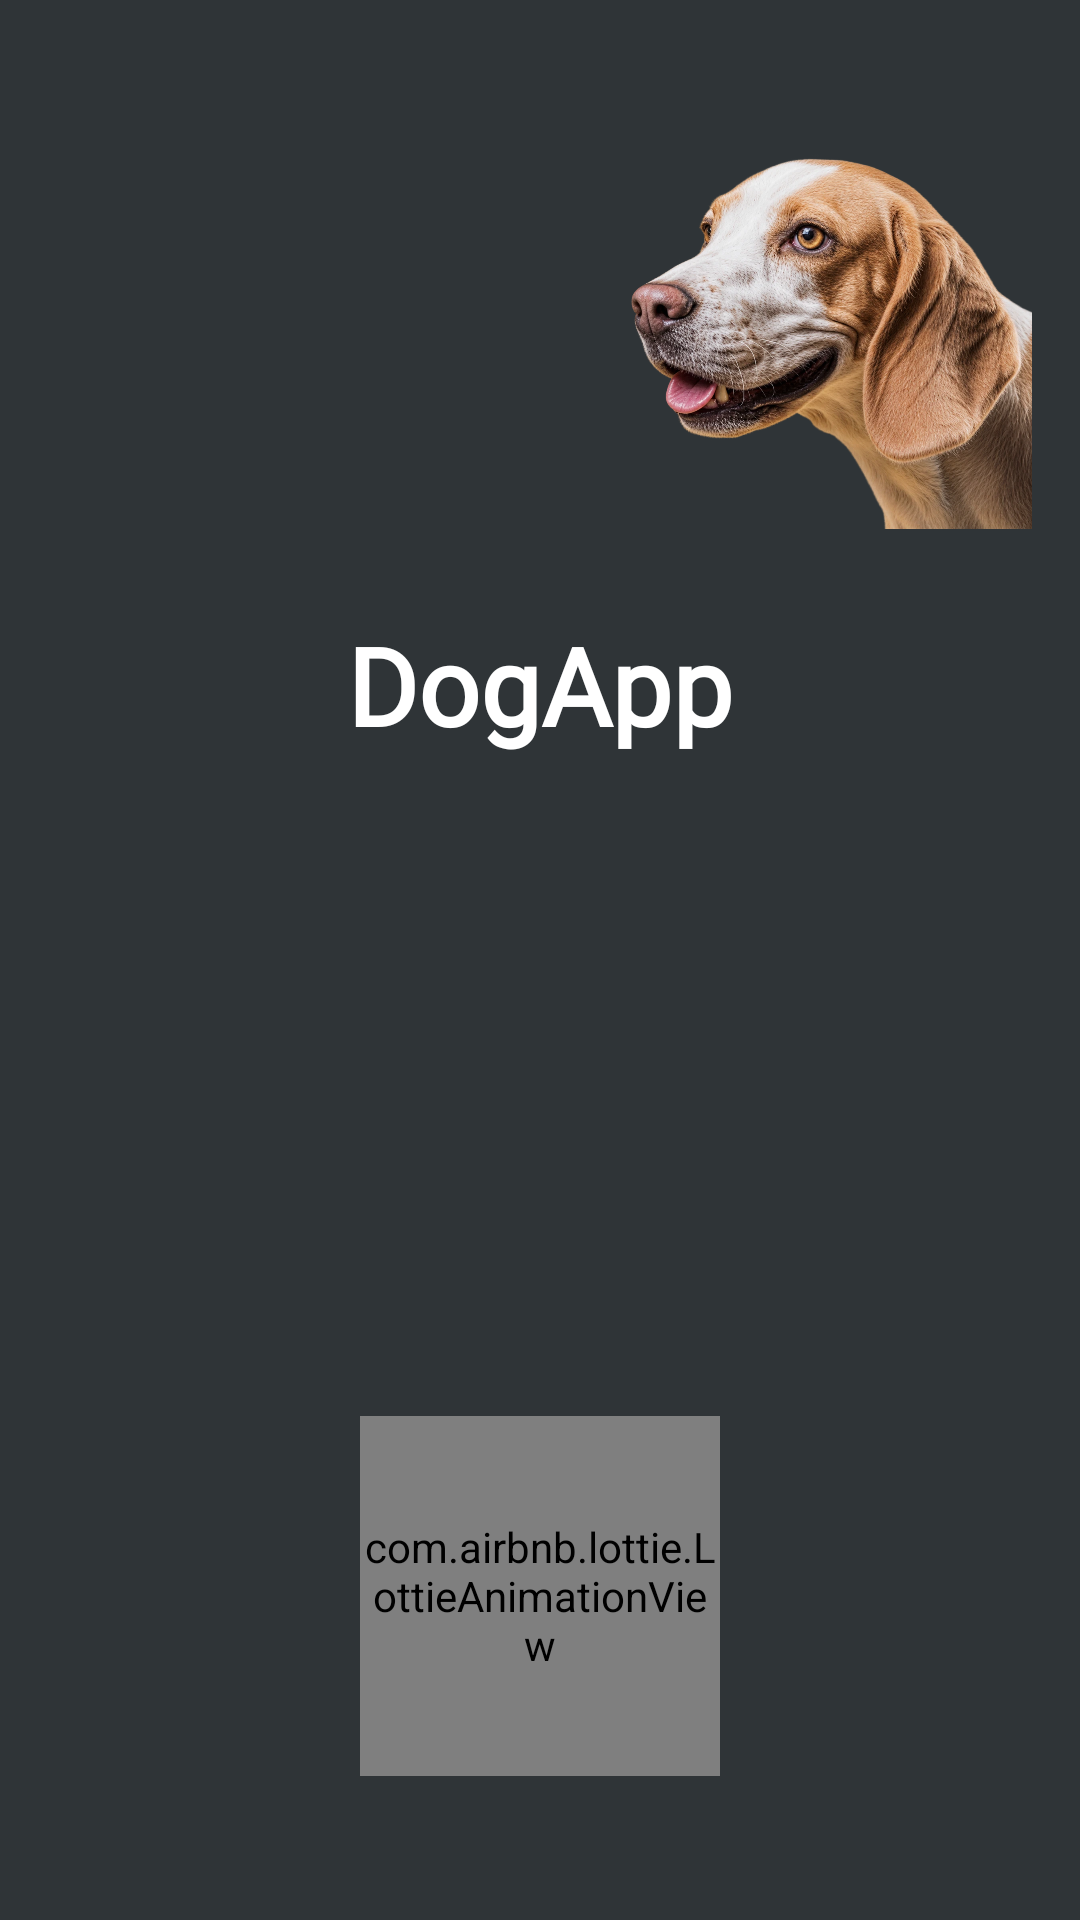

Here is an Android app screen rendered from its layout file. Give the layout XML and the strings, colors and styles it references.
<!-- AndroidManifest.xml: application theme Theme.DogApp -->
<!-- res/layout/fragment_login.xml -->
<?xml version="1.0" encoding="utf-8"?>
<layout xmlns:android="http://schemas.android.com/apk/res/android"
    xmlns:app="http://schemas.android.com/apk/res-auto"
    xmlns:tools="http://schemas.android.com/tools">

    <androidx.constraintlayout.widget.ConstraintLayout
        android:layout_width="match_parent"
        android:layout_height="match_parent"
        android:background="@color/dark_gray"
        tools:context=".view.fragment.LoginFragment">

        
        <ImageView
            android:id="@+id/imgDogHead"
            android:layout_width="160dp"
            android:layout_height="160dp"
            android:layout_marginTop="32dp"
            android:layout_marginEnd="16dp"
            android:adjustViewBounds="true"
            android:contentDescription="@null"
            android:scaleType="fitCenter"
            android:src="@drawable/dog_head"
            app:layout_constraintEnd_toEndOf="parent"
            app:layout_constraintTop_toTopOf="parent" />

        
        <TextView
            android:id="@+id/tvTitle"
            android:layout_width="wrap_content"
            android:layout_height="wrap_content"
            android:layout_marginTop="12dp"
            android:fontFamily="@font/fredoka"
            android:text="@string/dogApp"
            android:textColor="@color/white"
            android:textSize="36sp"
            android:textStyle="bold"
            app:layout_constraintEnd_toEndOf="parent"
            app:layout_constraintStart_toStartOf="parent"
            app:layout_constraintTop_toBottomOf="@id/imgDogHead" />

        
        <com.airbnb.lottie.LottieAnimationView
            android:id="@+id/animationFingerprint"
            android:layout_width="120dp"
            android:layout_height="120dp"
            android:layout_marginBottom="48dp"
            android:clickable="true"
            android:focusable="true"
            app:layout_constraintBottom_toBottomOf="parent"
            app:layout_constraintEnd_toEndOf="parent"
            app:layout_constraintStart_toStartOf="parent"
            app:lottie_autoPlay="true"
            app:lottie_loop="true"
            app:lottie_rawRes="@raw/fingerprint" />

    </androidx.constraintlayout.widget.ConstraintLayout>
</layout>
<!-- resources referenced by this layout -->
<resources>
  <color name="dark_gray">#2F3437</color>
  <color name="white">#FFFFFFFF</color>
  <!-- drawable dog_head: webp bitmap (drawable, 281992 bytes) -->
  <string name="dogApp">DogApp</string>
  <style name="Theme.DogApp" parent="Base.Theme.DogApp" />
  <style name="Base.Theme.DogApp" parent="Theme.Material3.DayNight.NoActionBar">
          <item name="colorPrimary">@color/dark_gray</item>
          <item name="colorOnPrimary">@color/white</item>
          <item name="colorSecondary">@color/pink</item>
          <item name="colorOnSecondary">@color/white</item>
      </style>
  <color name="pink">#F05861</color>
</resources>
